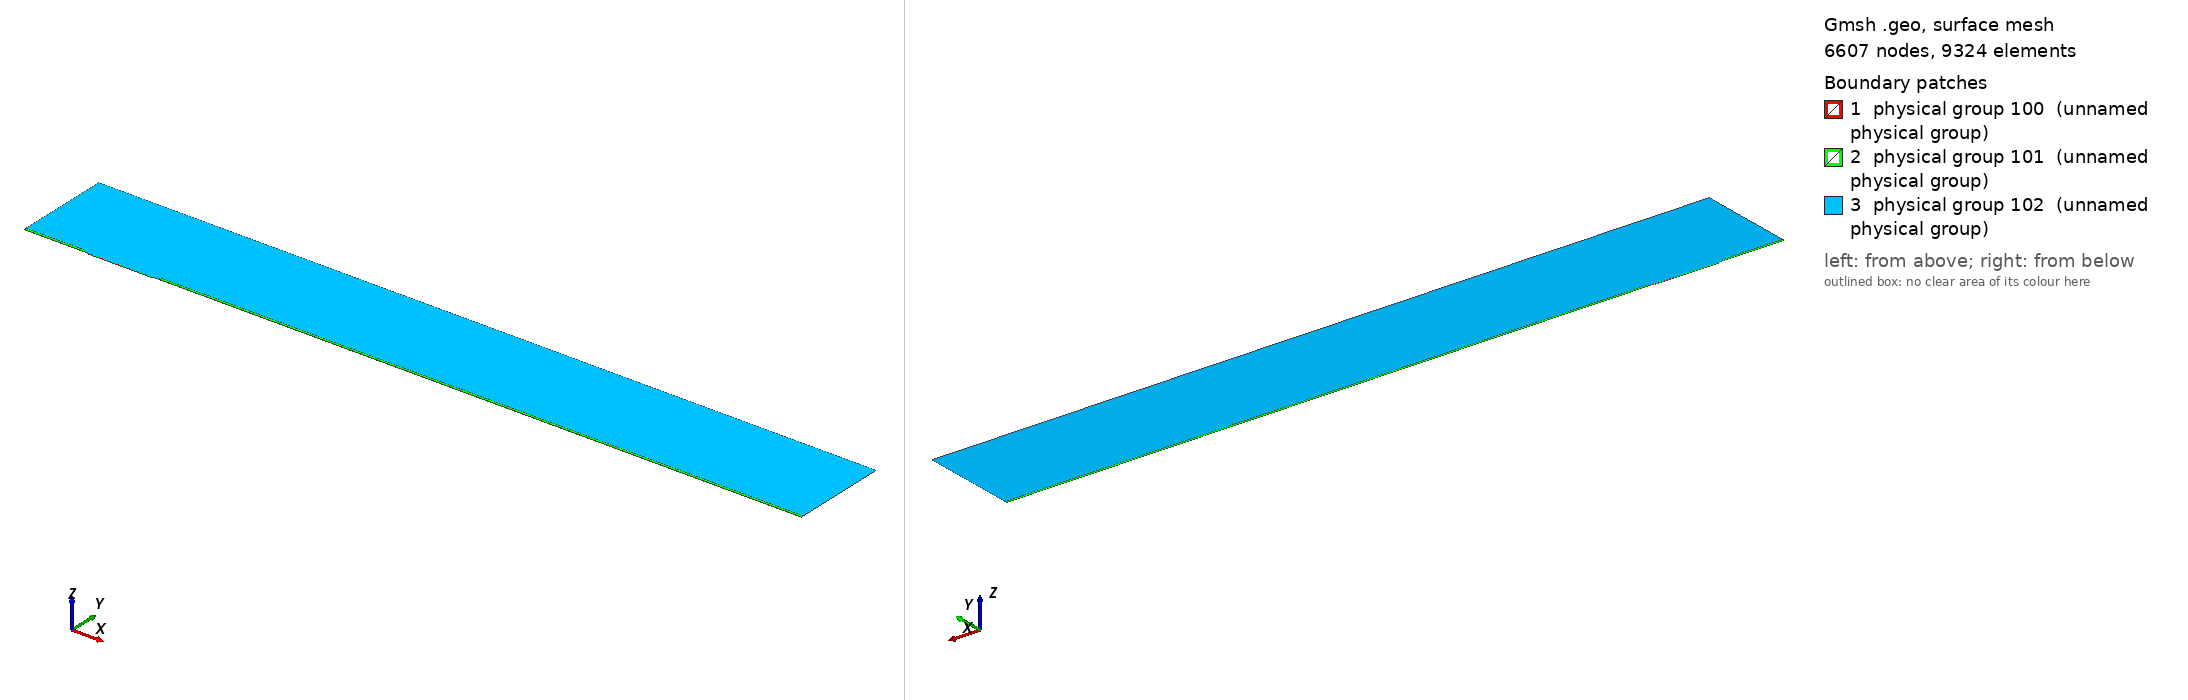

Gmsh geometry script, surface-meshed: 6607 nodes, 9324 surface elements. Boundary patches (legend numbers): 1 physical group 100 (unnamed physical group), 2 physical group 101 (unnamed physical group), 3 physical group 102 (unnamed physical group). Left view from above one corner, right view from below the opposite corner. Legend entries are the model's physical surfaces. The drawing asked Gmsh for element sizes between 1% and 20% of the model's largest extent; the script's own settings can give other sizes.

=== mesh.geo (drawn) ===
// Macro parameters
deltaStar = 1;
D = 1.5 * deltaStar; // depth of the gap 
W = 100 * deltaStar; // width of the gap
r = 8; // length of non-constant quads upstream and downstream of the gap
BL = 0.25 * deltaStar; // height of the second layer of quad elements
BL_upper = 3.5 * deltaStar; // height of the third layer of quad elements
x0 = 100 * deltaStar; // x distance from inflow to gap
lengthOutflow = 1000 * deltaStar; // length after the gap
x3 = W + lengthOutflow; // last point of the domain
height = 150 * deltaStar; // height of the triangular region
triagHeightRegion_inflow = height - BL - BL_upper; // height of the triangular region


// Micro parameters
dx = 0.05; // dx of square elements near the leading and trailing edge of the gap (most resolution-demanding points in the domain)
size_triag_v_top = 32; // size of the elements in the upper triangular region

// All the value below are between 0 and 1. =1  means the elements are all equal in size. Avoid using values very close to 1, because we dividing by log(p) in the formula.
p_in_v_right = 0.87; // densitiy concentration of elements inside the gap, vertically, near the right wall.
p_in_v_left = 0.8; // densitiy concentration of elements inside the gap, vertically, near the left wall.
p_in_h = 0.9; // densitiy concentration of elements inside the gap, horizontally. 

p_out_h = 0.5; // densitiy concentration of elements outside the gap, horizontally.
p_out_h_upper = 0.4; // densitiy concentration of elements outside the gap, horizontally on the upper layer of quads
p_out_v_inflow_dense = 0.8; // densitiy concentration of elements outside the gap, vertically, near the inflow and the gap
p_out_v_inflow_sparse = 0.99; // densitiy concentration of elements outside the gap, vertically, near the inflow and far from the gap
p_out_v_outflow_dense = 0.9; // densitiy concentration of elements outside the gap, vertically, near the outflow and the gap
p_out_v_outflow_sparse = 0.995; // densitiy concentration of elements outside the gap, vertically, near the outflow and far from the gap
p_triag_h_inflow = 0.8; // densitiy concentration of elements in the triangular region of the domain, horizontally.
p_triag_h_outflow = p_triag_h_inflow; // densitiy concentration of elements in the triangular region of the domain, horizontally.

enlarge_triag_inflow = 1.1; // heigher the value, larger the elements in the triangular region near the inflow
enlarge_triag_outflow = 1.1; // heigher the value, larger the elements in the triangular region near the outflow

// Automated parameters 
a_in_v_right = dx / (W / 2);
a_in_v_left = dx / (W / 2);
a_in_h = dx / (D / 2);
a_out_h = dx / BL;
a_out_v_inflow_dense = dx / r;
a_out_v_outflow_dense = dx / r;

// for the derivation of the formula, see file 20250123_gmshFormula.md in the docs folder
N_in_v_right = Ceil( Log (a_in_v_right / (1 - p_in_v_right + a_in_v_right * p_in_v_right)) / Log(p_in_v_right) );
N_in_v_left = Ceil( Log (a_in_v_left / (1 - p_in_v_left + a_in_v_left * p_in_v_left)) / Log(p_in_v_left) );
N_in_h = Ceil( Log (a_in_h / (1 - p_in_h + a_in_h * p_in_h)) / Log(p_in_h) );
N_out_h = Ceil( Log (a_out_h / (1 - p_out_h + a_out_h * p_out_h)) / Log(p_out_h) ) + 1; // + 1 is to correct the fact that the distance is too small to properly approximate the dx length
N_out_v_inflow_dense = Ceil( Log (a_out_v_inflow_dense / (1 - p_out_v_inflow_dense + a_out_v_inflow_dense * p_out_v_inflow_dense)) / Log(p_out_v_inflow_dense) );
N_out_v_outflow_dense = Ceil( Log (a_out_v_outflow_dense / (1 - p_out_v_outflow_dense + a_out_v_outflow_dense * p_out_v_outflow_dense)) / Log(p_out_v_outflow_dense) );

p_for_a_out_v_inflow_sparse_computation = p_out_v_inflow_dense;
p_for_a_out_v_outflow_sparse_computation = (p_out_v_outflow_dense + p_out_v_outflow_dense) / 2;
a_out_v_inflow_sparse = r / (x0 - r) * (1 - p_for_a_out_v_inflow_sparse_computation) / (1 - p_for_a_out_v_inflow_sparse_computation^(N_out_v_inflow_dense + 1));
a_out_v_outflow_sparse = r / (lengthOutflow - r) * (1 - p_for_a_out_v_outflow_sparse_computation) / (1 - p_for_a_out_v_outflow_sparse_computation^(N_out_v_outflow_dense + 1));

N_out_v_inflow_sparse = Ceil( Log(a_out_v_inflow_sparse / (1 - p_out_v_inflow_sparse + a_out_v_inflow_sparse * p_out_v_inflow_sparse)) / Log(p_out_v_inflow_sparse) );
N_out_v_outflow_sparse = Ceil( Log(a_out_v_outflow_sparse / (1 - p_out_v_outflow_sparse + a_out_v_outflow_sparse * p_out_v_outflow_sparse)) / Log(p_out_v_outflow_sparse) );


// second layer of quads
a_out_h_upper = (BL) / (BL_upper) * (1 - p_out_h) / (1 - p_out_h^(N_out_h + 1));
N_out_h_upper = Ceil( Log(a_out_h_upper / (1 - p_out_h_upper + a_out_h_upper * p_out_h_upper)) / Log(p_out_h_upper) );

// ---------------------------
// for triangular region
// ---------------------------
a_triag_h_inflow = (BL_upper) / (triagHeightRegion_inflow) * (1 - p_out_h_upper) / (1 - p_out_h_upper^(N_out_h_upper + 1));
a_triag_h_outflow = a_triag_h_inflow;
N_triag_v_top = Ceil( (x3 + x0) / size_triag_v_top ); // we assume p_triag_v = 1, otherwise the formula is different
N_triag_h_inflow = Ceil( Log(a_triag_h_inflow / (1 - p_triag_h_inflow + a_triag_h_inflow * p_triag_h_inflow)) / Log(p_triag_h_inflow) );
N_triag_h_outflow = Ceil( Log(a_triag_h_outflow / (1 - p_triag_h_outflow + a_triag_h_outflow * p_triag_h_outflow)) / Log(p_triag_h_outflow) );
N_triag_h_inflow = Ceil( N_triag_h_inflow / enlarge_triag_inflow );
N_triag_h_outflow = Ceil( N_triag_h_outflow / enlarge_triag_outflow );

Point(1) = {-x0, 0, 0};
Point(2) = {0,0,0};
Point(3) = {0,-D,0};
Point(4) = {W,-D,0};
Point(5) = {W,0,0};
Point(6) = {x3,0,0};
Point(8) = {x3,height,0};
Point(7) = {x3,BL,0};
Point(9) = {-x0,height,0};
Point(10) = {-x0,BL,0};
Point(11) = {0,BL,0};
Point(12) = {W,BL,0};
Point(13) = {W/2,0,0};
Point(14) = {W/2,BL,0};
Point(15) = {0,-D/2,0};
Point(16) = {W/2,-D,0};
Point(17) = {W,-D/2,0};
Point(18) = {-r,0,0};
Point(19) = {-r,BL,0};
Point(20) = {W + r,0,0};
Point(21) = {W + r,BL,0};
Point(22) = {-x0,BL+BL_upper,0};
Point(23) = {-r,BL+BL_upper,0};
Point(24) = {W + r,BL+BL_upper,0};
Point(25) = {x3,BL+BL_upper,0};

Line(1) = {1,18};
Line(2) = {2,15};
Line(3) = {3,16};
Line(4) = {4,17};
Line(5) = {5,20};
Line(6) = {6,7};
Line(7) = {7,25};
Line(8) = {8,9};
Line(9) = {9,22};
Line(10) = {10,19};
Line(11) = {10,1};
Line(12) = {11,14};
Line(13) = {12,21};
Line(14) = {2,13};
Line(15) = {15,3};
Line(16) = {16,4};
Line(17) = {17,5};
Line(18) = {13,5};
Line(19) = {14,12};
Line(20) = {18,2};
Line(21) = {20,6};
Line(22) = {21,7};
Line(23) = {19,11};
Line(24) = {22,10};
Line(25) = {25,8};
Line(26) = {25,24};
Line(27) = {22,23};
Line(28) = {23,19};
Line(29) = {24,21};

// outer quads
Curve Loop(1) = {5, 21, 6, -22, -13, -19, -12, -23, -10, 11, 1, 20, 14, 18};
Plane Surface(1) = {1};

// inside gap
Curve Loop(2) = {2, 15, 3, 16, 4, 17, -18, -14};
Plane Surface(2) = {2};

// triangular region
Curve Loop(3) = {23, 12, 19, 13, -29, -26, 25, 8, 9, 27, 28};
Plane Surface(3) = {3};

// 3rd layer of quads
Curve Loop(4) = {-24, 27, 28,-10};
Curve Loop(5) = {-29, -26, -7, -22};

Plane Surface(4) = {4};
Plane Surface(5) = {5};


// This defines the surfaces that will be meshed with quad elements
Transfinite Surface {1} = {1, 6, 7, 10};
Transfinite Surface {2} = {3, 4, 5, 2}; // number '2' must match the number '2' of plane surface
Transfinite Surface {4} = {19, 23, 22, 10};
Transfinite Surface {5} = {7, 25, 24, 21};

Transfinite Curve {18, 16, 19} = N_in_v_right Using Progression p_in_v_right;
Transfinite Curve {-14, -3, -12} = N_in_v_left Using Progression p_in_v_left;
Transfinite Curve {-2, 15, 17, -4} = N_in_h Using Progression p_in_h;

Transfinite Curve {11, -6} = N_out_h Using Progression p_out_h;
Transfinite Curve {24, 28, 29, -7} = N_out_h_upper Using Progression p_out_h_upper;
Transfinite Curve {10, 1, 27} = N_out_v_inflow_sparse Using Progression p_out_v_inflow_sparse;
Transfinite Curve {20, 23} = N_out_v_inflow_dense Using Progression p_out_v_inflow_dense;
Transfinite Curve {-21, -22, 26} = N_out_v_outflow_sparse Using Progression p_out_v_outflow_sparse;
Transfinite Curve {-5, -13} = N_out_v_outflow_dense Using Progression p_out_v_outflow_dense;

Recombine Surface {1, 2, 4, 5};

// for triangluar region
Transfinite Curve {8} = N_triag_v_top Using Progression 1;
Transfinite Curve {-25} = N_triag_h_outflow Using Progression p_triag_h_outflow;
Transfinite Curve {9} = N_triag_h_inflow Using Progression p_triag_h_inflow;


// defining boundary
Physical Curve(1) = {9,24,11}; // inlet
Physical Curve(2) = {7,25,6}; // outlet
Physical Curve(3) = {8}; // top
Physical Curve(4) = {1, 20, 2, 15, 3, 16, 4, 17, 5, 21}; // wall


Physical Surface(100) = {1};
Physical Surface(101) = {2, 4, 5};
Physical Surface(102) = {3};
